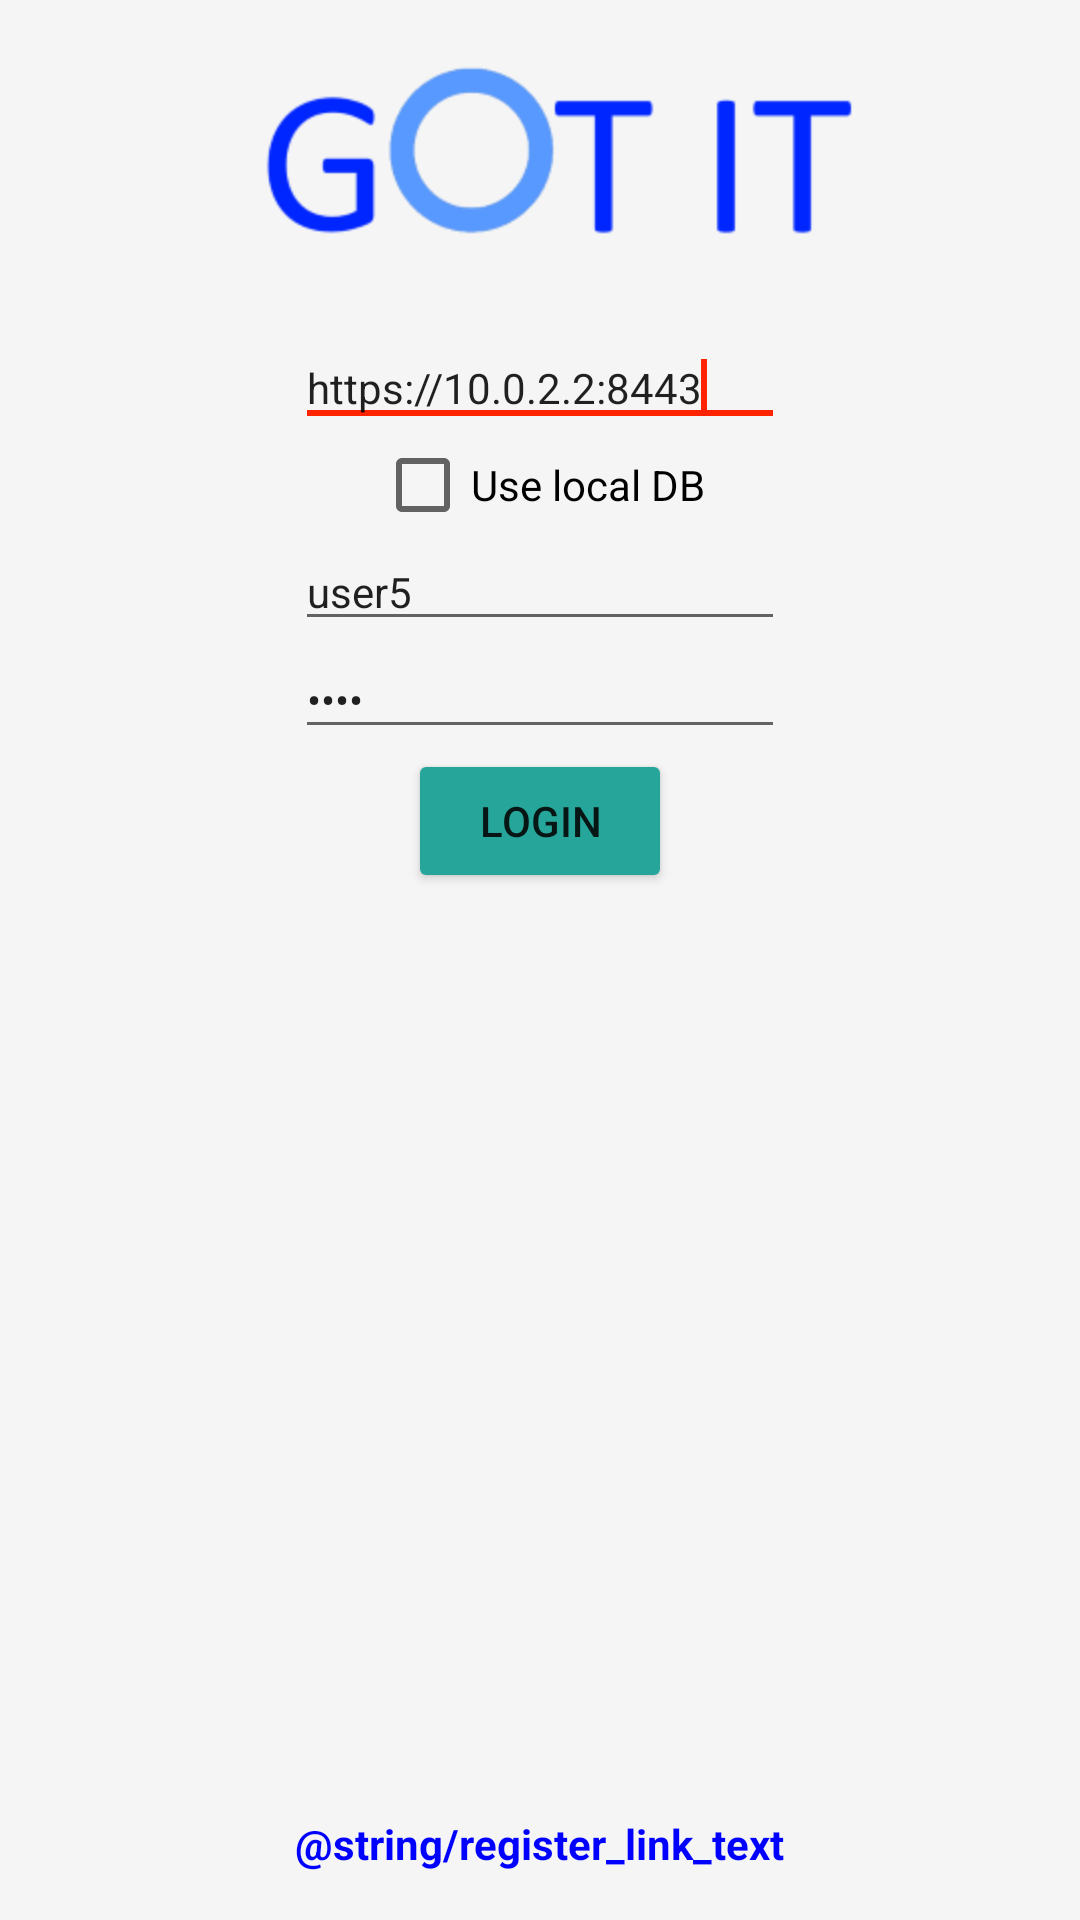

Produce the Android XML layout that renders to this screen, including the resource entries it uses.
<!-- AndroidManifest.xml: application theme AppTheme -->
<!-- res/layout/activity_login_screen.xml -->
<RelativeLayout xmlns:android="http://schemas.android.com/apk/res/android"
    xmlns:tools="http://schemas.android.com/tools"
    android:layout_width="match_parent"
    android:layout_height="match_parent"
    android:paddingBottom="@dimen/activity_vertical_margin"
    android:paddingLeft="@dimen/activity_horizontal_margin"
    android:paddingRight="@dimen/activity_horizontal_margin"
    android:paddingTop="@dimen/activity_vertical_margin"
    tools:context=".LoginScreenActivity" >

    <LinearLayout android:id="@+id/header"
        android:layout_width="fill_parent"
        android:layout_height="wrap_content"
        android:paddingTop="5dip"
        android:paddingBottom="5dip">
        
        <ImageView android:src="@drawable/logo"
            android:layout_width="fill_parent"
            android:layout_height="wrap_content"
            android:layout_marginLeft="10dip"/>
        
    </LinearLayout>

    <EditText
        android:id="@+id/userName"
        android:layout_width="wrap_content"
        android:layout_height="wrap_content"
        android:layout_centerHorizontal="true"
        android:layout_below="@+id/useLocalDataCheckBox"
        android:ems="10"
        android:hint="@string/userName"
        android:text="user5" />

    <EditText
        android:id="@+id/password"
        android:layout_width="wrap_content"
        android:layout_height="wrap_content"
        android:layout_below="@+id/userName"
        android:layout_centerHorizontal="true"
        android:ems="10"
        android:hint="@string/password"
        android:inputType="textPassword"
        android:text="pass" />

    <Button
        android:id="@+id/loginButton"
        android:layout_width="wrap_content"
        android:layout_height="wrap_content"
        android:layout_below="@+id/password"
        android:layout_centerHorizontal="true"
        android:text="@string/login" />

    <EditText
        android:id="@+id/server"
        android:layout_marginTop="25dp"
        android:layout_width="wrap_content"
        android:layout_height="wrap_content"
        android:layout_below="@+id/header"
        android:layout_alignLeft="@+id/userName"
        android:ems="10"
        android:hint="@string/server"
        android:text="@string/localhost" >

        <requestFocus />
    </EditText>

    <CheckBox
        android:layout_width="wrap_content"
        android:layout_height="wrap_content"
        android:text="Use local DB"
        android:id="@+id/useLocalDataCheckBox"
        android:layout_below="@+id/server"
        android:layout_centerHorizontal="true" />

    <TextView
        android:layout_width="wrap_content"
        android:layout_height="wrap_content"
        android:textAppearance="@style/RegisterText"
        android:text="@string/register_link_text"
        android:id="@+id/registerTextView"
        android:layout_alignParentBottom="true"
        android:layout_centerHorizontal="true" />

</RelativeLayout>
<!-- resources referenced by this layout -->
<resources>
  <dimen name="activity_horizontal_margin">16dp</dimen>
  <dimen name="activity_vertical_margin">16dp</dimen>
  <!-- drawable logo: png bitmap (drawable-hdpi, 6609 bytes) -->
  <string name="localhost">https://10.0.2.2:8443</string>
  <string name="login">Login</string>
  <string name="password">Password</string>
  <string name="server">Server IP or Hostname</string>
  <string name="userName">Username</string>
  <style name="RegisterText" parent="@android:style/TextAppearance.Large">
          <item name="android:layout_width">fill_parent</item>
          <item name="android:layout_height">wrap_content</item>
          <item name="android:textColor">#0000FF</item>
          <item name="android:textStyle">bold</item>
      </style>
  <style name="AppTheme" parent="Base.Theme.Participent">
      </style>
  <style name="Base.Theme.Participent" parent="Theme.AppCompat.Light.NoActionBar">
          <item name="colorPrimary">@color/primary</item>
          <item name="colorPrimaryDark">@color/primary_dark</item>
  
          
          
          
          <item name="colorAccent">@color/primary_dark</item>
  
          <item name="android:windowBackground">@color/window_background</item>
          
          <item name="android:textSize">14sp</item>
          <item name="colorButtonNormal">@color/button_color</item>
      </style>
  <color name="primary">#dd1100</color>
  <color name="primary_dark">#FF2400</color>
  <color name="window_background">#FFF5F5F5</color>
  <color name="button_color">#26A69A</color>
</resources>
